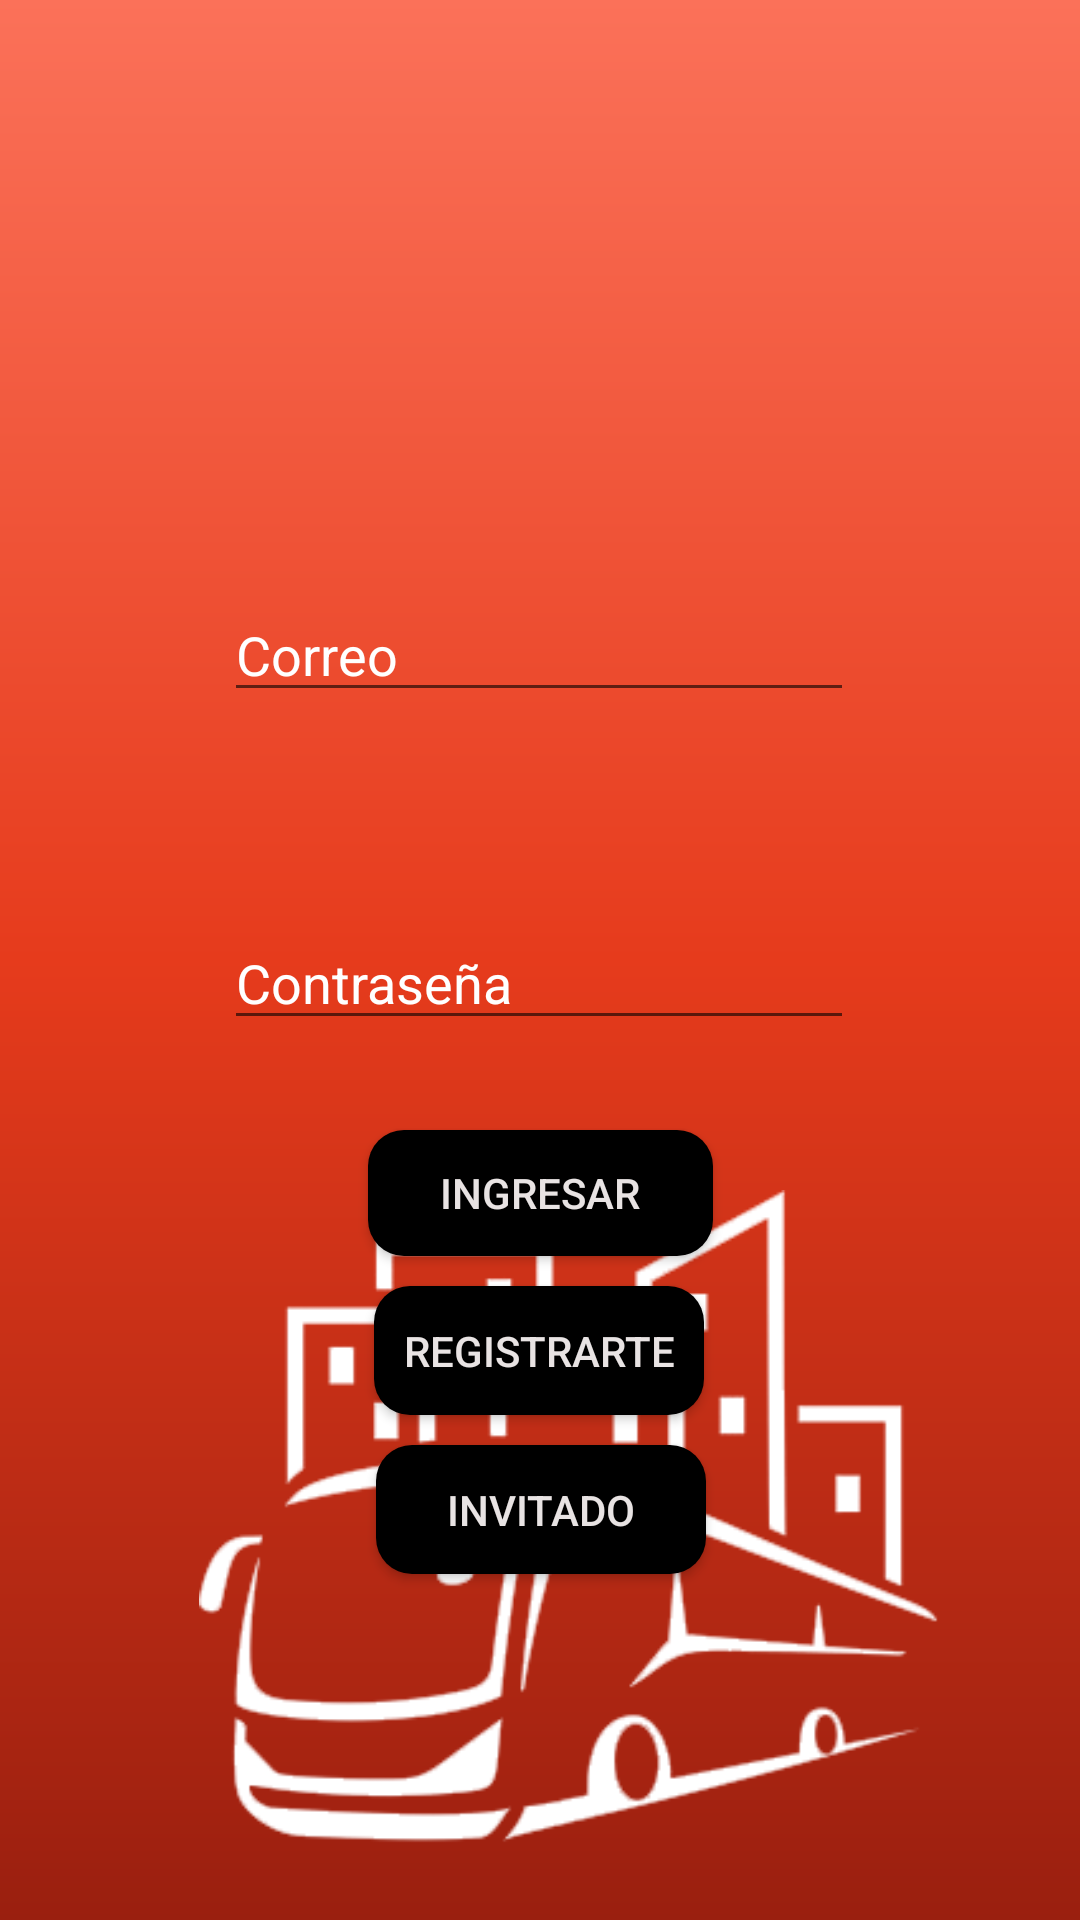

Here is an Android app screen rendered from its layout file. Give the layout XML and the strings, colors and styles it references.
<!-- AndroidManifest.xml: application theme Theme.IDNPProyecto -->
<!-- res/layout/login_fragment.xml -->
<?xml version="1.0" encoding="utf-8"?>
<androidx.constraintlayout.widget.ConstraintLayout xmlns:android="http://schemas.android.com/apk/res/android"
    xmlns:app="http://schemas.android.com/apk/res-auto"
    xmlns:tools="http://schemas.android.com/tools"
    android:layout_width="match_parent"
    android:layout_height="match_parent"
    android:background="@drawable/gradiant_background"
    tools:context=".View.UsuarioView">

    <Button
        android:id="@+id/invButton"
        android:layout_width="110dp"
        android:layout_height="43dp"
        android:layout_marginTop="10dp"
        android:background="@drawable/bordes_redondos"
        android:text="INVITADO"
        android:textColor="#E8E3E3"
        app:layout_constraintEnd_toEndOf="parent"
        app:layout_constraintHorizontal_bias="0.501"
        app:layout_constraintStart_toStartOf="parent"
        app:layout_constraintTop_toBottomOf="@+id/regButton" />

    <EditText
        android:id="@+id/logName"
        android:layout_width="wrap_content"
        android:layout_height="wrap_content"
        android:layout_marginTop="196dp"
        android:ems="10"
        android:hint="@string/textEmail"
        android:inputType="textPersonName"
        android:textColor="#EAD9D9"
        android:textColorHint="@color/white"
        app:layout_constraintEnd_toEndOf="parent"
        app:layout_constraintHorizontal_bias="0.497"
        app:layout_constraintStart_toStartOf="parent"
        app:layout_constraintTop_toTopOf="parent" />

    <EditText
        android:id="@+id/logPass"
        android:layout_width="wrap_content"
        android:layout_height="wrap_content"
        android:layout_marginTop="68dp"
        android:ems="10"
        android:hint="@string/textPassword"
        android:inputType="textPassword"
        android:textColor="#EAD9D9"
        android:textColorHint="@color/white"
        app:layout_constraintEnd_toEndOf="parent"
        app:layout_constraintHorizontal_bias="0.497"
        app:layout_constraintStart_toStartOf="parent"
        app:layout_constraintTop_toBottomOf="@+id/logName" />

    <Button
        android:id="@+id/logButton"
        android:layout_width="115dp"
        android:layout_height="42dp"
        android:layout_marginTop="30dp"
        android:background="@drawable/bordes_redondos"
        android:text="@string/textEnter"
        android:textColor="#E8E3E3"
        app:layout_constraintEnd_toEndOf="parent"
        app:layout_constraintStart_toStartOf="parent"
        app:layout_constraintTop_toBottomOf="@+id/logPass"
        />

    <Button
        android:id="@+id/regButton"
        android:layout_width="110dp"
        android:layout_height="43dp"
        android:layout_marginTop="10dp"
        android:background="@drawable/bordes_redondos"
        android:text="@string/textRegister"
        android:textColor="#E8E3E3"
        app:layout_constraintEnd_toEndOf="parent"
        app:layout_constraintHorizontal_bias="0.498"
        app:layout_constraintStart_toStartOf="parent"
        app:layout_constraintTop_toBottomOf="@+id/logButton"
        />

    <ImageView
        android:id="@+id/imageView2"
        android:layout_width="111dp"
        android:layout_height="148dp"
        app:layout_constraintBottom_toTopOf="@+id/logName"
        app:layout_constraintEnd_toEndOf="parent"
        app:layout_constraintStart_toStartOf="parent"
        app:layout_constraintTop_toTopOf="parent"
        app:srcCompat="@drawable/leon_logob"
        tools:srcCompat="@drawable/leon_logob" />

    <ImageView
        android:id="@+id/imageView4"
        android:layout_width="0dp"
        android:layout_height="0dp"
        android:layout_marginStart="32dp"
        android:layout_marginTop="50dp"
        app:layout_constraintBottom_toBottomOf="parent"
        app:layout_constraintEnd_toEndOf="parent"
        app:layout_constraintHorizontal_bias="0.0"
        app:layout_constraintStart_toStartOf="parent"
        app:layout_constraintTop_toBottomOf="@+id/logPass"
        app:layout_constraintVertical_bias="1.0"
        app:srcCompat="@drawable/bus"
        tools:srcCompat="@drawable/bus" />

</androidx.constraintlayout.widget.ConstraintLayout>
<!-- resources referenced by this layout -->
<resources>
  <!-- drawable bordes_redondos (drawable) -->
  <?xml version="1.0" encoding="utf-8"?>
  <selector xmlns:android="http://schemas.android.com/apk/res/android" >
      <item >
          <shape android:shape="rectangle"  >
              <corners android:radius="12dp" />
              <solid android:color="#000000" />
          </shape>
      </item>
  </selector>
  <!-- drawable bus: png bitmap (drawable, 26968 bytes) -->
  <!-- drawable gradiant_background (drawable) -->
  <?xml version="1.0" encoding="utf-8"?>
  <shape xmlns:android="http://schemas.android.com/apk/res/android">
  
      <gradient
          android:angle="90"
          android:endColor="#FB7159"
          android:centerColor="#E63B1C"
          android:startColor="#9A1F0F"
          />.
  </shape>
  <string name="textEmail">Correo</string>
  <string name="textEnter">Ingresar</string>
  <string name="textPassword">Contraseña</string>
  <string name="textRegister">Registrarte</string>
  <style name="Theme.IDNPProyecto" parent="Theme.AppCompat.Light.NoActionBar">
          
          <item name="colorPrimary">@color/purple_500</item>
          <item name="colorPrimaryVariant">@color/purple_700</item>
          <item name="colorOnPrimary">@color/white</item>
          
          <item name="colorSecondary">@color/teal_200</item>
          <item name="colorSecondaryVariant">@color/teal_700</item>
          <item name="colorOnSecondary">@color/black</item>
          
          <item name="android:statusBarColor" tools:targetApi="l">?attr/colorPrimaryVariant</item>
          
      </style>
  <!-- not gathered from this repository: default colours our renderer supplied (Android Studio template values) -->
  <color name="purple_500">#FF6200EE</color>
  <color name="purple_700">#FF3700B3</color>
  <color name="teal_200">#FF03DAC5</color>
  <color name="teal_700">#FF018786</color>
  <color name="black">#FF000000</color>
  <color name="white">#FFFFFFFF</color>
</resources>
